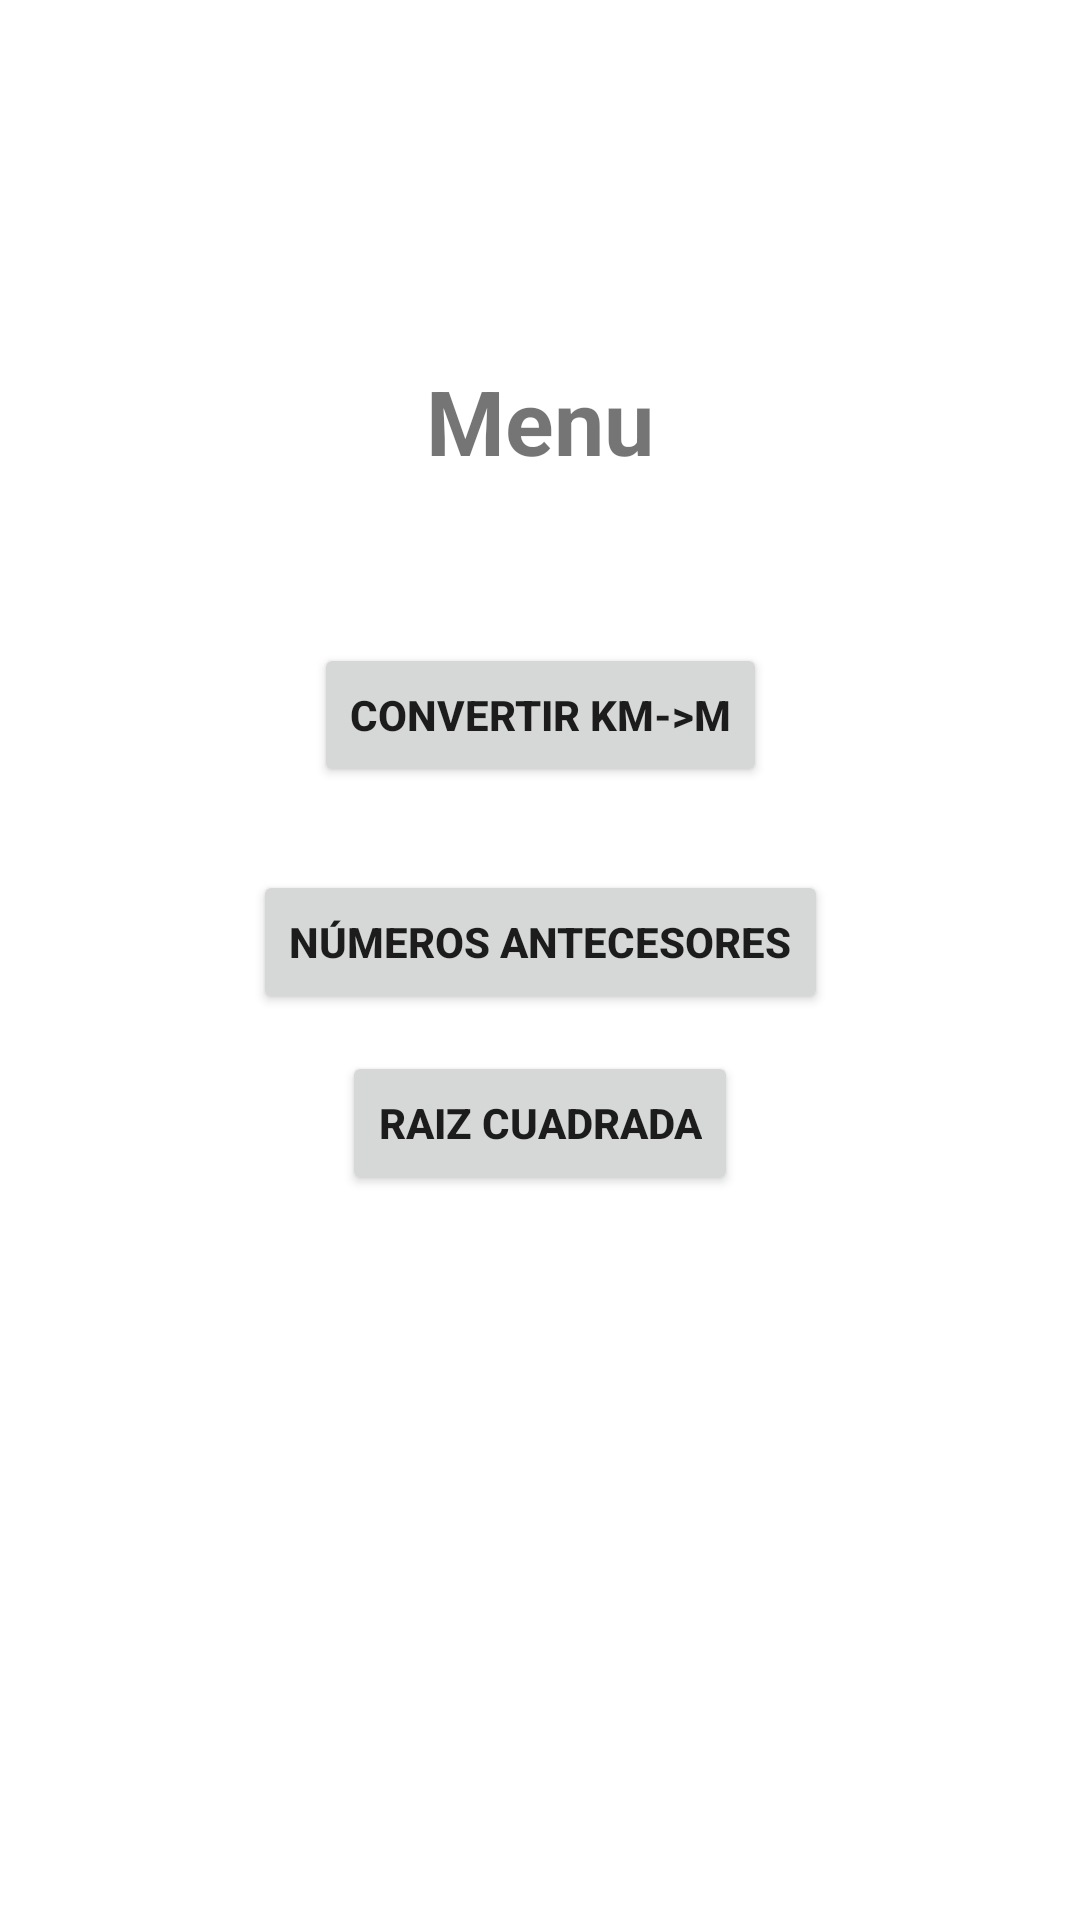

Android layout source for this screen:
<!-- AndroidManifest.xml: application theme Theme.NavJanPrado -->
<!-- res/layout/fragment_menu.xml -->
<?xml version="1.0" encoding="utf-8"?>
<androidx.constraintlayout.widget.ConstraintLayout xmlns:android="http://schemas.android.com/apk/res/android"
    xmlns:app="http://schemas.android.com/apk/res-auto"
    xmlns:tools="http://schemas.android.com/tools"
    android:layout_width="match_parent"
    android:layout_height="match_parent"
    tools:context=".MenuFragment">

    <TextView
        android:id="@+id/tvMenu"
        android:layout_width="wrap_content"
        android:layout_height="wrap_content"
        android:text="Menu"
        android:textSize="30sp"
        android:textStyle="bold"
        app:layout_constraintBottom_toBottomOf="parent"
        app:layout_constraintEnd_toEndOf="parent"
        app:layout_constraintStart_toStartOf="parent"
        app:layout_constraintTop_toTopOf="parent"
        app:layout_constraintVertical_bias="0.2" />

    <Button
        android:id="@+id/btnUno"
        android:layout_width="wrap_content"
        android:layout_height="wrap_content"
        android:text="Convertir km->m"
        android:textStyle="bold"
        app:layout_constraintBottom_toBottomOf="parent"
        app:layout_constraintEnd_toEndOf="parent"
        app:layout_constraintStart_toStartOf="parent"
        app:layout_constraintTop_toTopOf="@id/tvMenu"
        app:layout_constraintVertical_bias="0.2" />

    <Button
        android:id="@+id/btnDos"
        android:layout_width="wrap_content"
        android:layout_height="wrap_content"
        android:text="Números antecesores"
        android:textStyle="bold"
        app:layout_constraintBottom_toBottomOf="parent"
        app:layout_constraintEnd_toEndOf="parent"
        app:layout_constraintStart_toStartOf="parent"
        app:layout_constraintTop_toTopOf="@id/btnUno"
        app:layout_constraintVertical_bias="0.2" />

    <Button
        android:id="@+id/btnTres"
        android:layout_width="wrap_content"
        android:layout_height="wrap_content"
        android:text="Raiz Cuadrada"
        android:textStyle="bold"
        app:layout_constraintBottom_toBottomOf="parent"
        app:layout_constraintEnd_toEndOf="parent"
        app:layout_constraintStart_toStartOf="parent"
        app:layout_constraintTop_toTopOf="@id/btnDos"
        app:layout_constraintVertical_bias="0.2" />

</androidx.constraintlayout.widget.ConstraintLayout>
<!-- resources referenced by this layout -->
<resources>
  <style name="Theme.NavJanPrado" parent="Theme.MaterialComponents.DayNight.DarkActionBar">
          
          <item name="colorPrimary">@color/purple_500</item>
          <item name="colorPrimaryVariant">@color/purple_700</item>
          <item name="colorOnPrimary">@color/white</item>
          
          <item name="colorSecondary">@color/teal_200</item>
          <item name="colorSecondaryVariant">@color/teal_700</item>
          <item name="colorOnSecondary">@color/black</item>
          
          <item name="android:statusBarColor" tools:targetApi="l">?attr/colorPrimaryVariant</item>
          
      </style>
  <!-- not gathered from this repository: default colours our renderer supplied (Android Studio template values) -->
  <color name="purple_500">#FF6200EE</color>
  <color name="purple_700">#FF3700B3</color>
  <color name="teal_200">#FF03DAC5</color>
  <color name="teal_700">#FF018786</color>
  <color name="black">#FF000000</color>
  <color name="white">#FFFFFFFF</color>
</resources>
